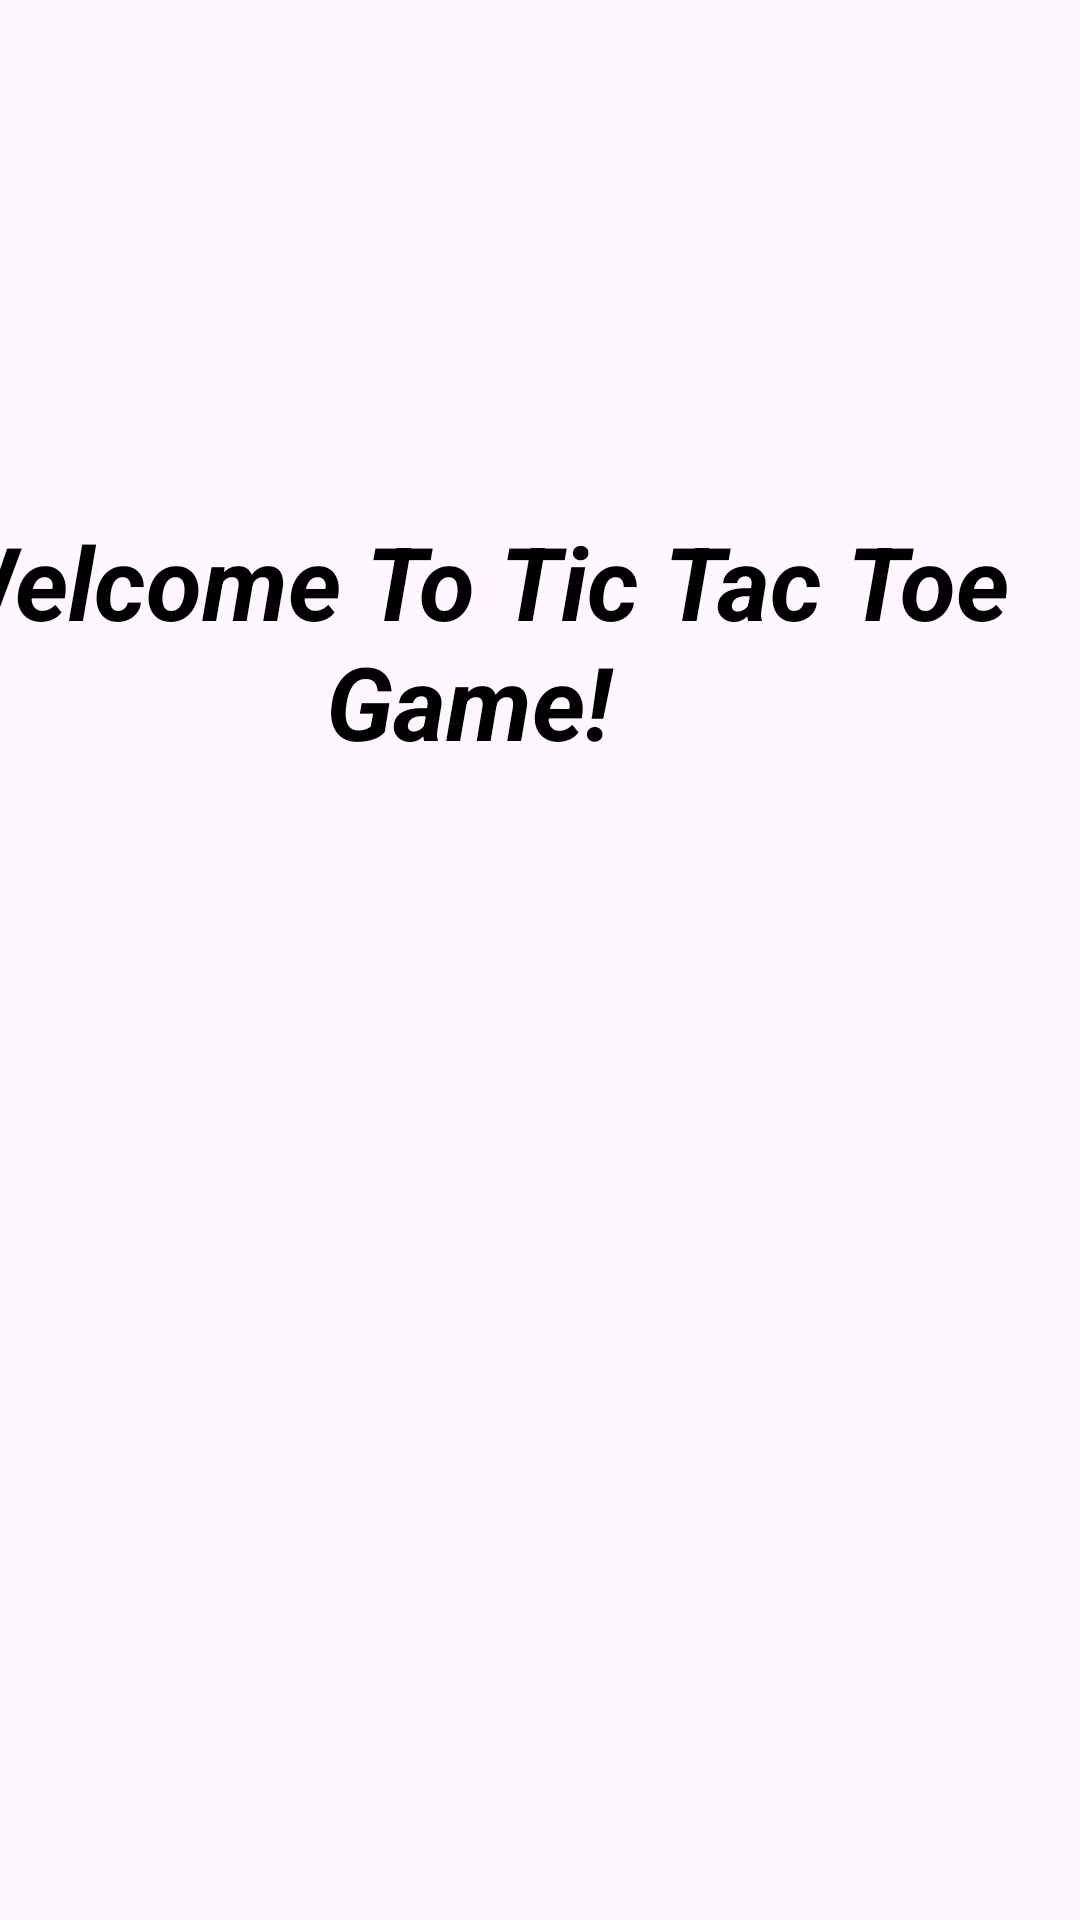

Here is an Android app screen rendered from its layout file. Give the layout XML and the strings, colors and styles it references.
<!-- AndroidManifest.xml: application theme Theme.Assignment2_Nitya_Patel -->
<!-- res/layout/activity_main.xml -->
<?xml version="1.0" encoding="utf-8"?>
<androidx.constraintlayout.widget.ConstraintLayout xmlns:android="http://schemas.android.com/apk/res/android"
    xmlns:app="http://schemas.android.com/apk/res-auto"
    xmlns:tools="http://schemas.android.com/tools"
    android:layout_width="match_parent"
    android:layout_height="match_parent"
    tools:context=".MainActivity">

    <TextView
        android:id="@+id/WelcomeMessage"
        android:layout_width="408dp"
        android:layout_height="146dp"
        android:gravity="center"
        android:text="Welcome To Tic Tac Toe Game!"
        android:textColor="@color/black"
        android:textSize="34sp"
        android:textStyle="bold|italic"
        app:layout_constraintBottom_toBottomOf="parent"
        app:layout_constraintEnd_toEndOf="parent"
        app:layout_constraintHorizontal_bias="1.0"
        app:layout_constraintStart_toStartOf="parent"
        app:layout_constraintTop_toTopOf="parent"
        app:layout_constraintVertical_bias="0.285" />

    <ImageView
        android:id="@+id/imageView"
        android:layout_width="307dp"
        android:layout_height="386dp"
        app:layout_constraintBottom_toBottomOf="parent"
        app:layout_constraintEnd_toEndOf="parent"
        app:layout_constraintStart_toStartOf="parent"
        app:layout_constraintTop_toTopOf="parent"
        app:layout_constraintVertical_bias="0.73"
        app:srcCompat="@drawable/tic_tac_toe_game" />

</androidx.constraintlayout.widget.ConstraintLayout>
<!-- resources referenced by this layout -->
<resources>
  <style name="Theme.Assignment2_Nitya_Patel" parent="Base.Theme.Assignment2_Nitya_Patel" />
  <style name="Base.Theme.Assignment2_Nitya_Patel" parent="Theme.Material3.DayNight.NoActionBar">
          
          
      </style>
  <!-- not gathered from this repository: default colours our renderer supplied (Android Studio template values) -->
  <color name="black">#FF000000</color>
</resources>
